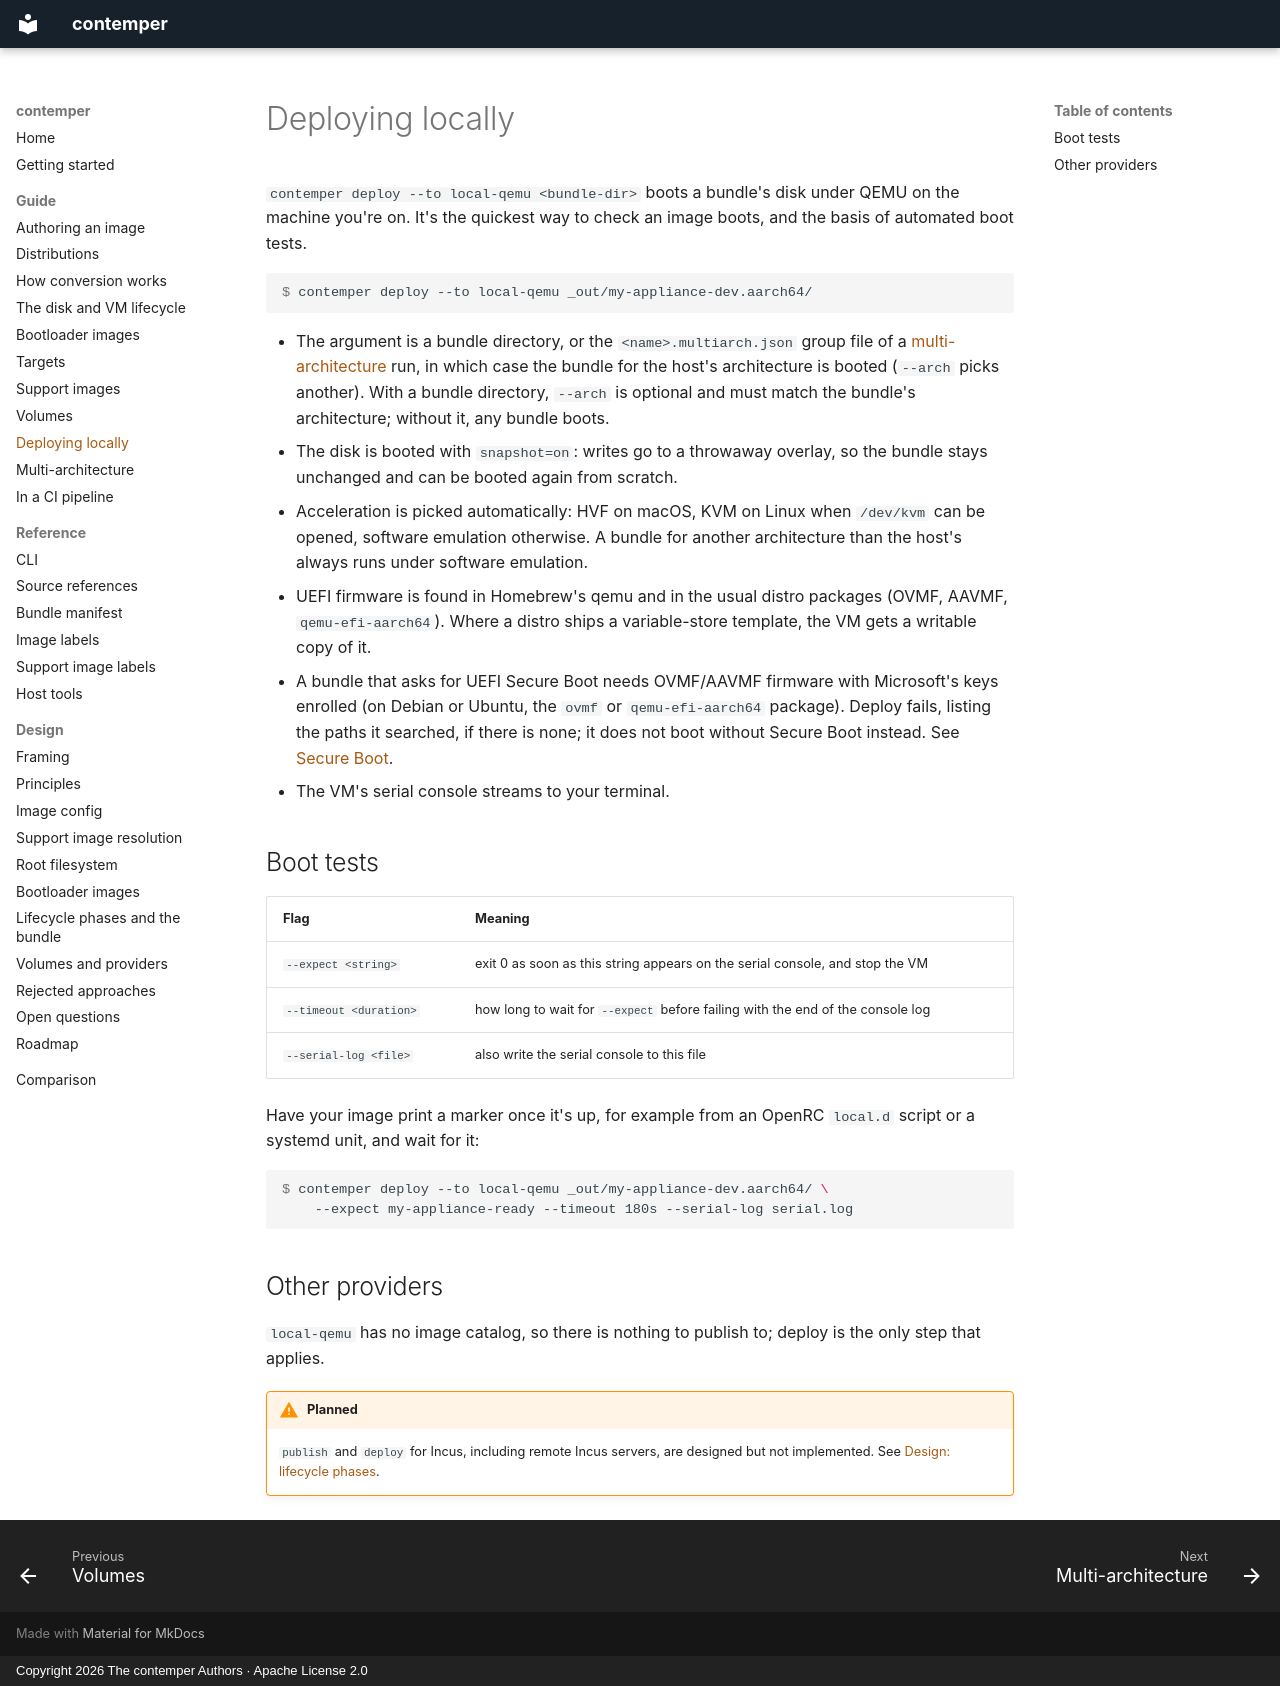

repository: contemper-project/contemper · page: guide/deploying/index.html · generator: mkdocs · copyright: Copyright 2026 The contemper Authors · Apache License 2.0

# Deploying locally

`contemper deploy --to local-qemu <bundle-dir>` boots a bundle's disk
under QEMU on the machine you're on. It's the quickest way to check an
image boots, and the basis of automated boot tests.

```console
$ contemper deploy --to local-qemu _out/my-appliance-dev.aarch64/
```

- The argument is a bundle directory, or the `<name>.multiarch.json`
  group file of a [multi-architecture](multi-arch.md#deploying-from-a-group-file)
  run, in which case the bundle for the host's architecture is booted
  (`--arch` picks another). With a bundle directory, `--arch` is
  optional and must match the bundle's architecture; without it, any
  bundle boots.
- The disk is booted with `snapshot=on`: writes go to a throwaway
  overlay, so the bundle stays unchanged and can be booted again from
  scratch.
- Acceleration is picked automatically: HVF on macOS, KVM on Linux when
  `/dev/kvm` can be opened, software emulation otherwise. A bundle for
  another architecture than the host's always runs under software
  emulation.
- UEFI firmware is found in Homebrew's qemu and in the usual distro
  packages (OVMF, AAVMF, `qemu-efi-aarch64`). Where a distro ships a
  variable-store template, the VM gets a writable copy of it.
- A bundle that asks for UEFI Secure Boot needs OVMF/AAVMF firmware with
  Microsoft's keys enrolled (on Debian or Ubuntu, the `ovmf` or
  `qemu-efi-aarch64` package). Deploy fails, listing the paths it
  searched, if there is none; it does not boot without Secure Boot
  instead. See [Secure
  Boot](../design/bootloader-images.md#secure-boot).
- The VM's serial console streams to your terminal.

## Boot tests

| Flag | Meaning |
| --- | --- |
| `--expect <string>` | exit 0 as soon as this string appears on the serial console, and stop the VM |
| `--timeout <duration>` | how long to wait for `--expect` before failing with the end of the console log |
| `--serial-log <file>` | also write the serial console to this file |

Have your image print a marker once it's up, for example from an OpenRC
`local.d` script or a systemd unit, and wait for it:

```console
$ contemper deploy --to local-qemu _out/my-appliance-dev.aarch64/ \
    --expect my-appliance-ready --timeout 180s --serial-log serial.log
```

## Other providers

`local-qemu` has no image catalog, so there is nothing to publish to;
deploy is the only step that applies.

!!! warning "Planned"
    `publish` and `deploy` for Incus, including remote Incus servers, are
    designed but not implemented. See
    [Design: lifecycle phases](../design/phases.md).
